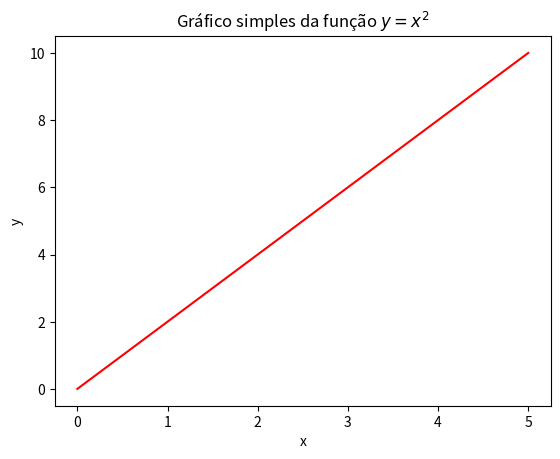

This figure's Python source:
import matplotlib.pyplot as plt 
import numpy as np

x = np.linspace(0, 5, 30)
y = x*2

# Plota y vs x
fig, ax = plt.subplots(nrows=1, ncols=1)
ax.plot(x, y, color='red')
ax.set_xlabel('x')
ax.set_ylabel('y')
ax.set_title('Gráfico simples da função $y=x^2$');
